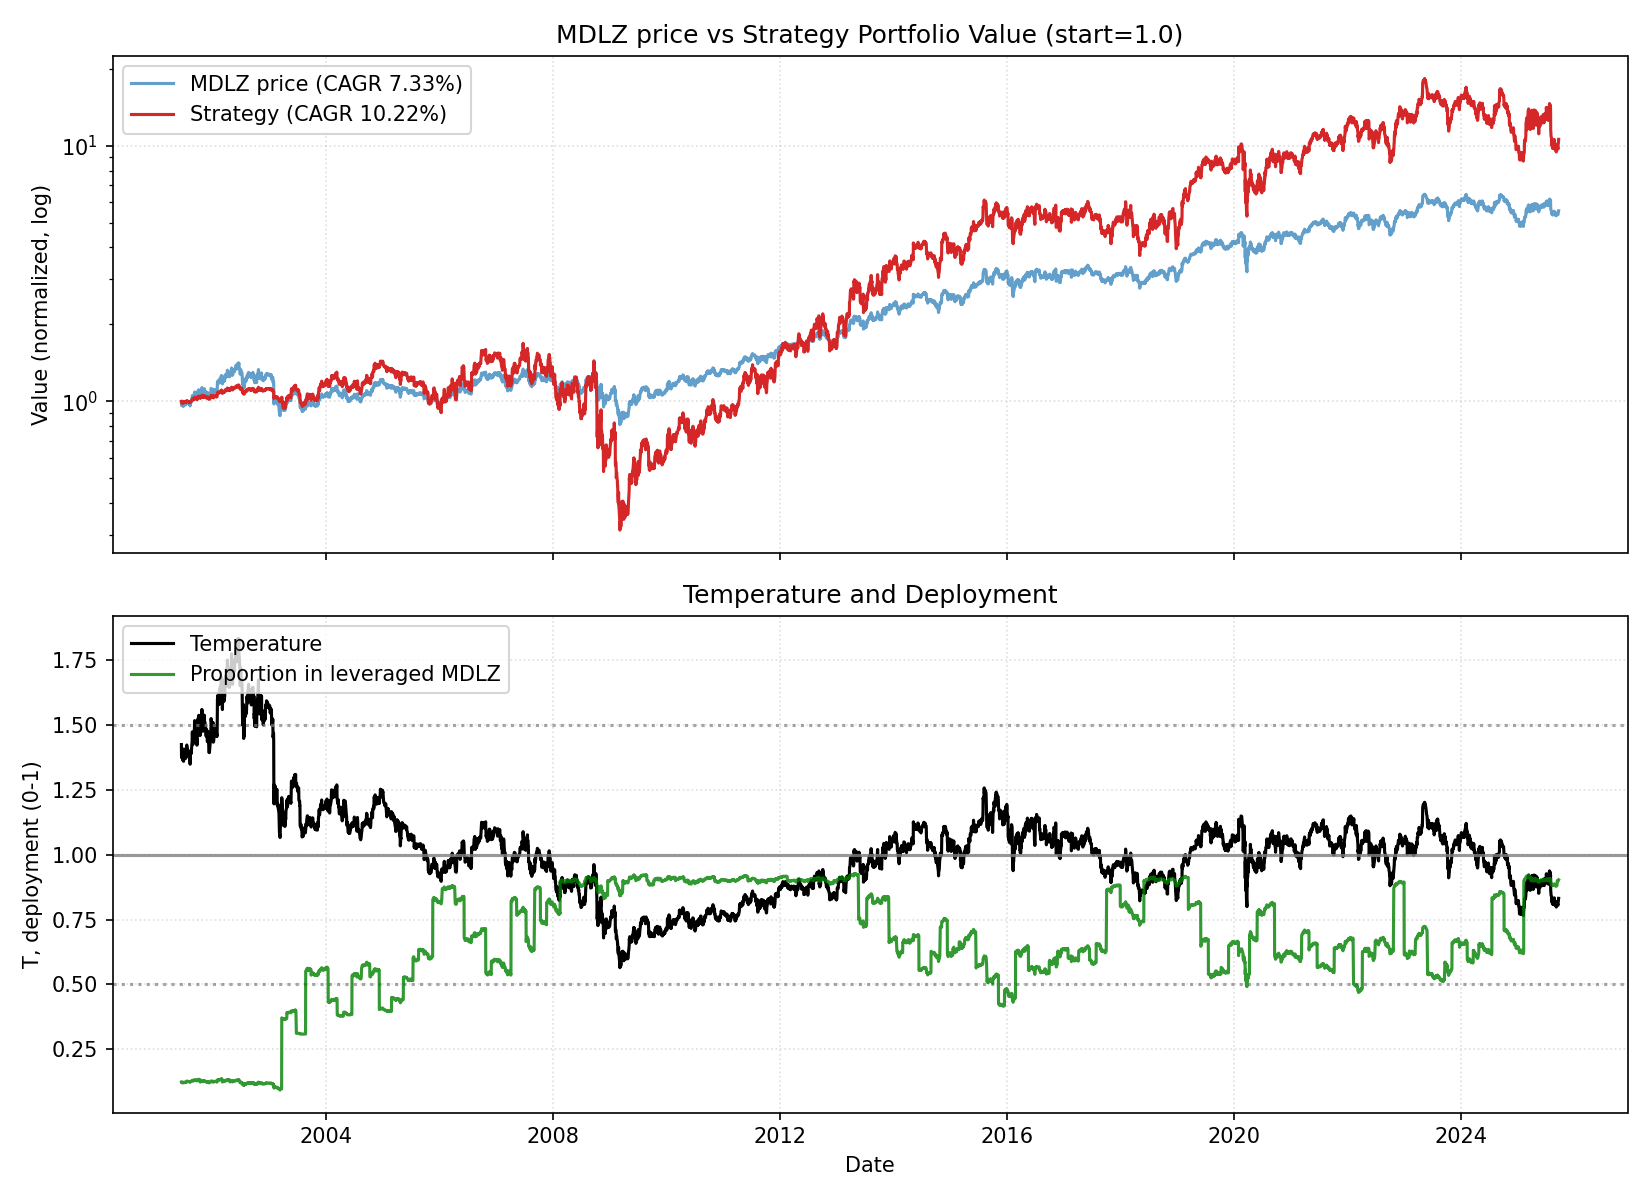

Values plotted in this chart, from the file beside it:
date, close, ret, ret_3, ret_6, ret_12, ret_22, temp, temp_ch_11, temp_ch_22, vol_22, vol_66, rate, yc_spread, credit_spread, yc_change_22, credit_change_22, port_unlevered, port_tqqq, port_cash, port_total, deployed_p, base_p, target_p
2001-06-13, 11.44, 0.0, , , , , 1.425, , , , , 3.65, 1.2, 2.67, , , 0.3711, 0.0, 0.629, 1, 0.1237, 0.1237, 0.1237
2001-06-14, 11.04, -0.0352, , , , , 1.374, , , , , 3.65, 1.22, 2.67, , , 0.3581, 0.0, 0.6291, 0.9872, 0.1209, 0.1459, 0.1459
2001-06-15, 11.2, 0.01493, -0.0208, , , , 1.395, , , , , 3.65, 1.26, 2.71, , , 0.3634, 0.0, 0.6292, 0.9926, 0.122, 0.1237, 0.1237
2001-06-18, 11.1, -0.009151, 0.005638, , , , 1.381, , , , , 3.65, 1.29, 2.73, , , 0.3601, 0.0, 0.6293, 0.9894, 0.1213, 0.1366, 0.1366
2001-06-19, 11.13, 0.002638, -0.006536, , , , 1.384, , , , , 3.65, 1.27, 2.73, , , 0.361, 0.0, 0.6294, 0.9904, 0.1215, 0.1318, 0.1318
2001-06-20, 11.09, -0.00329, -0.0006598, -0.0304, , , 1.379, , , , , 3.65, 1.26, 2.74, , , 0.3598, 0.0, 0.6295, 0.9893, 0.1212, 0.139, 0.139
2001-06-21, 10.98, -0.009901, -0.01316, -0.004975, , , 1.365, , , , , 3.65, 1.23, 2.74, , , 0.3563, 0.0, 0.6296, 0.9858, 0.1205, 0.1594, 0.1594
2001-06-22, 10.98, 0.0, -0.009901, -0.01961, , , 1.365, , , , , 3.65, 1.21, 2.75, , , 0.3563, 0.0, 0.6297, 0.9859, 0.1205, 0.1599, 0.1599
2001-06-25, 11.04, 0.005, 0.005, -0.005606, , , 1.371, , , , , 3.65, 1.2, 2.75, , , 0.3581, 0.0, 0.6298, 0.9878, 0.1208, 0.1515, 0.1515
2001-06-26, 11, -0.003648, 0.001334, -0.01184, , , 1.365, , , , , 3.65, 1.21, 2.72, , , 0.3567, 0.0, 0.6299, 0.9866, 0.1205, 0.1592, 0.1592
2001-06-27, 10.96, -0.003329, -0.006966, -0.01188, , , 1.36, , , , , 3.65, 1.2, 2.68, , , 0.3556, 0.0, 0.6299, 0.9855, 0.1203, 0.1664, 0.1664
2001-06-28, 11.13, 0.0157, 0.01232, 0.01367, -0.02688, , 1.381, -0.03059, , , , 3.65, 1.13, 2.66, , , 0.3611, 0.0, 0.63, 0.9912, 0.1215, 0.1358, 0.1358
2001-06-29, 11.35, 0.0194, 0.0354, 0.03333, 0.02819, , 1.408, 0.02428, , , , 3.65, 1.17, 2.65, , , 0.3681, 0.0, 0.6301, 0.9983, 0.1229, 0.1237, 0.1237
2001-07-02, 11.15, -0.0171, 0.001973, 0.01061, -0.004248, , 1.383, -0.008546, , , , 3.65, 1.16, 2.67, , , 0.3619, 0.0, 0.6302, 0.9921, 0.1216, 0.1338, 0.1338
2001-07-03, 11.19, 0.002953, -0.01419, 0.01731, 0.007916, , 1.386, 0.004076, , , , 3.65, 1.17, 2.67, , , 0.3629, 0.0, 0.6303, 0.9932, 0.1218, 0.1284, 0.1284
2001-07-05, 11.32, 0.01211, 0.0151, 0.03307, 0.01743, , 1.402, 0.0133, , , , 3.65, 1.2, 2.67, , , 0.3673, 0.0, 0.6304, 0.9977, 0.1227, 0.1237, 0.1237
2001-07-06, 11.22, -0.009053, 0.002945, 0.007892, 0.01155, , 1.389, 0.007442, , , , 3.65, 1.25, 2.69, , , 0.364, 0.0, 0.6305, 0.9945, 0.122, 0.124, 0.124
2001-07-09, 11.12, -0.008809, -0.01778, -0.02, 0.01267, , 1.376, 0.008039, , , , 3.65, 1.22, 2.69, , , 0.3608, 0.0, 0.6306, 0.9914, 0.1213, 0.1434, 0.1434
2001-07-10, 11.11, -0.0009876, -0.009788, -0.003939, 0.01167, , 1.374, 0.007044, , , , 3.65, 1.24, 2.71, , , 0.3604, 0.0, 0.6307, 0.9911, 0.1212, 0.1459, 0.1459
2001-07-11, 11.09, -0.001648, -0.002634, -0.008508, 0.004975, , 1.372, 0.0008914, , , , 3.65, 1.24, 2.74, , , 0.3598, 0.0, 0.6308, 0.9906, 0.1211, 0.1497, 0.1497
2001-07-12, 11.31, 0.0198, 0.01812, -0.0009704, 0.02863, , 1.399, 0.02445, , , , 3.65, 1.2, 2.74, , , 0.367, 0.0, 0.6309, 0.9978, 0.1226, 0.1237, 0.1237
2001-07-13, 11.25, -0.005502, 0.01419, 0.00261, 0.02639, -0.01664, 1.391, 0.02222, -0.02412, 0.01264, , 3.65, 1.15, 2.71, , , 0.3649, 0.0, 0.6309, 0.9959, 0.1221, 0.1237, 0.1237
2001-07-16, 11.24, -0.0006507, -0.006149, 0.01086, 0.009865, 0.01857, 1.389, 0.00525, 0.01031, 0.01264, , 3.65, 1.14, 2.74, -0.06, 0.07, 0.374, 0.0, 0.6217, 0.9957, 0.1252, 0.1252, 0.1252
2001-07-17, 11.51, 0.0241, 0.02343, 0.03624, 0.01452, 0.02778, 1.422, 0.00988, 0.01944, 0.01118, , 3.65, 1.13, 2.73, -0.09, 0.06, 0.383, 0.0, 0.6218, 1.005, 0.1271, 0.1237, 0.1237
2001-07-18, 11.53, 0.001272, 0.0254, 0.03927, 0.03348, 0.03859, 1.423, 0.02928, 0.03069, 0.01079, , 3.65, 1.16, 2.78, -0.1, 0.07, 0.3835, 0.0, 0.6219, 1.005, 0.1271, 0.1237, 0.1237
2001-07-19, 11.47, -0.005399, -0.004134, 0.01359, 0.02487, 0.03026, 1.415, 0.02071, 0.02243, 0.01065, , 3.65, 1.15, 2.78, -0.14, 0.05, 0.3814, 0.0, 0.622, 1.003, 0.1267, 0.1237, 0.1237
2001-07-20, 11.42, -0.003832, -0.009209, 0.01529, 0.008729, 0.0297, 1.409, 0.004886, 0.02187, 0.01071, , 3.65, 1.17, 2.77, -0.1, 0.04, 0.38, 0.0, 0.6221, 1.002, 0.1264, 0.1237, 0.1237
2001-07-23, 11.35, -0.00641, -0.01022, 0.009443, 0.01142, 0.03333, 1.399, 0.007054, 0.02495, 0.01079, , 3.65, 1.15, 2.77, -0.11, 0.03, 0.3775, 0.0, 0.6222, 0.9997, 0.1259, 0.1237, 0.1237
2001-07-24, 11.37, 0.002258, -0.004166, -0.01208, 0.02271, 0.03567, 1.402, 0.01882, 0.02727, 0.01051, , 3.65, 1.16, 2.74, -0.07, 0.0, 0.3784, 0.0, 0.6223, 1.001, 0.126, 0.1237, 0.1237
2001-07-25, 11.24, -0.01191, -0.009677, -0.02509, 0.01153, 0.01824, 1.385, 0.007679, 0.0105, 0.0109, , 3.65, 1.22, 2.74, 0.01, -0.01, 0.3739, 0.0, 0.6224, 0.9962, 0.1251, 0.1305, 0.1305
2001-07-26, 11.39, 0.01368, 0.001609, -0.006386, 0.02706, 0.03595, 1.404, 0.02315, 0.02807, 0.0112, , 3.65, 1.25, 2.76, 0.05, 0.01, 0.379, 0.0, 0.6225, 1.001, 0.1261, 0.1237, 0.1237
2001-07-27, 11.32, -0.006748, 0.00684, -0.009295, 0.0003237, 0.0324, 1.394, -0.003487, 0.02455, 0.01128, , 3.65, 1.26, 2.77, 0.05, 0.05, 0.3764, 0.0, 0.6226, 0.999, 0.1256, 0.1237, 0.1237
2001-07-30, 11.2, -0.01003, -0.01671, -0.0129, -0.00423, 0.006248, 1.379, -0.008528, -0.001912, 0.0115, , 3.65, 1.25, 2.76, 0.05, 0.08, 0.3727, 0.0, 0.6227, 0.9953, 0.1248, 0.1396, 0.1396
2001-07-31, 11.33, 0.01144, 0.001294, -0.003863, 0.007815, -0.001613, 1.394, 0.003975, -0.009709, 0.01128, , 3.65, 1.28, 2.78, 0.15, 0.12, 0.3769, 0.0, 0.6227, 0.9997, 0.1257, 0.1237, 0.1237
2001-08-01, 11.27, -0.005492, 0.005883, 0.002606, -0.0213, 0.01017, 1.386, -0.02503, 0.002492, 0.01056, , 3.65, 1.28, 2.76, 0.11, 0.11, 0.3748, 0.0, 0.6228, 0.9977, 0.1252, 0.1288, 0.1288
2001-08-02, 11.33, 0.005522, 0.0, -0.005463, -0.01715, 0.01276, 1.393, -0.02089, 0.00506, 0.009923, , 3.65, 1.28, 2.74, 0.12, 0.07, 0.3769, 0.0, 0.6229, 0.9998, 0.1257, 0.1237, 0.1237
2001-08-03, 11.24, -0.008077, -0.002599, -0.006794, -0.0198, -0.007436, 1.382, -0.02353, -0.01473, 0.01008, , 3.65, 1.29, 2.72, 0.12, 0.05, 0.3739, 0.0, 0.623, 0.9969, 0.125, 0.1351, 0.1351
2001-08-06, 11.11, -0.0114, -0.01939, -0.00817, -0.02724, -0.009788, 1.365, -0.03144, -0.01757, 0.01001, , 3.65, 1.31, 2.75, 0.11, 0.08, 0.3696, 0.0, 0.6231, 0.9927, 0.1241, 0.1596, 0.1596
2001-08-07, 11.17, 0.004943, -0.006515, -0.01454, -0.01613, 0.00395, 1.371, -0.01988, -0.003431, 0.009909, , 3.65, 1.3, 2.74, 0.05, 0.05, 0.3714, 0.0, 0.6232, 0.9946, 0.1245, 0.1503, 0.1503
2001-08-08, 10.99, -0.01607, -0.0112, -0.02502, -0.03412, -0.0112, 1.349, -0.0378, -0.01847, 0.01032, , 3.65, 1.22, 2.88, 0.0, 0.19, 0.3655, 0.0, 0.6233, 0.9887, 0.1232, 0.1829, 0.1829
2001-08-09, 11.12, 0.012, -0.004262, -0.01874, -0.01075, 0.002311, 1.365, -0.01452, -0.005058, 0.01066, , 3.65, 1.27, 2.84, 0.03, 0.13, 0.3698, 0.0, 0.6234, 0.9932, 0.1241, 0.1598, 0.1598
2001-08-10, 11.28, 0.01416, 0.02632, 0.003257, -0.01028, -0.003237, 1.384, -0.01405, -0.01056, 0.01106, , 3.65, 1.26, 2.87, 0.02, 0.13, 0.3751, 0.0, 0.6235, 0.9985, 0.1252, 0.1321, 0.1321
2001-08-13, 11.39, 0.009741, 0.02404, 0.02471, 0.006147, 0.01204, 1.396, 0.001804, 0.004089, 0.01043, , 3.65, 1.27, 2.89, 0.07, 0.15, 0.3787, 0.0, 0.6236, 1.002, 0.126, 0.1237, 0.1237
2001-08-14, 11.39, 0.0, 0.009741, 0.01967, 0.01634, 0.0127, 1.396, 0.01247, 0.005254, 0.01035, , 3.65, 1.23, 2.89, 0.08, 0.18, 0.3787, 0.0, 0.6236, 1.002, 0.1259, 0.1237, 0.1237
2001-08-15, 11.34, -0.003858, -0.003858, 0.03232, 0.0009699, -0.01494, 1.39, -0.002843, -0.02219, 0.01039, , 3.65, 1.2, 2.86, 0.06, 0.12, 0.3773, 0.0, 0.6237, 1.001, 0.1256, 0.1237, 0.1237
2001-08-16, 11.4, 0.005487, 0.001607, 0.02568, 0.01202, -0.0108, 1.397, 0.008165, -0.01807, 0.009041, , 3.65, 1.2, 2.89, 0.07, 0.16, 0.3793, 0.0, 0.6238, 1.003, 0.126, 0.1237, 0.1237
2001-08-17, 11.48, 0.006421, 0.01194, 0.01786, 0.01292, 0.000958, 1.406, 0.009066, -0.006401, 0.009153, , 3.65, 1.17, 2.97, 0.01, 0.19, 0.3818, 0.0, 0.6239, 1.006, 0.1265, 0.1237, 0.1237
2001-08-20, 11.61, 0.0118, 0.0183, 0.01994, 0.03322, 0.01667, 1.422, 0.02877, 0.008679, 0.009415, , 3.65, 1.17, 2.93, 0.02, 0.15, 0.3863, 0.0, 0.624, 1.01, 0.1275, 0.1237, 0.1237
2001-08-21, 11.74, 0.01135, 0.02329, 0.03151, 0.057, 0.03484, 1.437, 0.05298, 0.02723, 0.009627, , 3.65, 1.18, 2.98, 0.01, 0.21, 0.3907, 0.0, 0.6241, 1.015, 0.1283, 0.1237, 0.1237
2001-08-22, 12.04, 0.02556, 0.0372, 0.06198, 0.07869, 0.0589, 1.474, 0.07458, 0.05111, 0.01075, , 3.65, 1.15, 2.94, 0.0, 0.17, 0.4007, 0.0, 0.6242, 1.025, 0.1303, 0.1237, 0.1237
2001-08-23, 12.04, -0.0003042, 0.02525, 0.05586, 0.09597, 0.07134, 1.473, 0.09179, 0.06346, 0.01077, , 3.65, 1.17, 2.92, 0.01, 0.18, 0.4005, 0.0, 0.6243, 1.025, 0.1303, 0.1237, 0.1237
2001-08-24, 11.84, -0.01642, -0.01672, 0.0319, 0.0652, 0.03952, 1.448, 0.06114, 0.03188, 0.0111, , 3.65, 1.17, 2.91, -0.05, 0.17, 0.394, 0.0, 0.6244, 1.018, 0.129, 0.1237, 0.1237
2001-08-27, 11.82, -0.001545, -0.01794, 0.01829, 0.0487, 0.04497, 1.445, 0.04418, 0.03676, 0.01084, , 3.65, 1.16, 2.91, -0.09, 0.15, 0.3934, 0.0, 0.6245, 1.018, 0.1288, 0.1237, 0.1237
2001-08-28, 11.68, -0.01238, -0.01391, -0.005611, 0.02572, 0.04248, 1.427, 0.02182, 0.03482, 0.01111, , 3.65, 1.14, 2.95, -0.12, 0.18, 0.3885, 0.0, 0.6245, 1.013, 0.1278, 0.1237, 0.1237
2001-08-29, 11.82, 0.01223, -0.0003095, -0.01854, 0.03826, 0.0433, 1.444, 0.03431, 0.03563, 0.01103, , 3.65, 1.11, 2.97, -0.14, 0.21, 0.3932, 0.0, 0.6246, 1.018, 0.1288, 0.1237, 0.1237
2001-08-30, 11.95, 0.01115, 0.02351, -0.007297, 0.05391, 0.06075, 1.459, 0.04989, 0.05295, 0.01102, , 3.65, 1.18, 2.97, -0.1, 0.19, 0.3976, 0.0, 0.6247, 1.022, 0.1296, 0.1237, 0.1237
2001-08-31, 11.81, -0.01225, -0.00124, -0.003092, 0.03531, 0.042, 1.441, 0.03137, 0.03434, 0.01134, , 3.65, 1.21, 2.9, -0.07, 0.14, 0.3927, 0.0, 0.6248, 1.018, 0.1287, 0.1237, 0.1237
2001-09-04, 12.1, 0.02481, 0.01225, 0.02322, 0.05423, 0.07655, 1.475, 0.04941, 0.06782, 0.01231, , 3.65, 1.16, 2.88, -0.12, 0.14, 0.4025, 0.0, 0.6249, 1.027, 0.1306, 0.1237, 0.1237
2001-09-05, 12.21, 0.009078, 0.03411, 0.04545, 0.05139, 0.09885, 1.488, 0.04712, 0.09049, 0.01211, , 3.65, 1.18, 2.9, -0.11, 0.18, 0.4061, 0.0, 0.625, 1.031, 0.1313, 0.1237, 0.1237
2001-09-06, 12.45, 0.01949, 0.02874, 0.05296, 0.05985, 0.1148, 1.517, 0.05554, 0.1063, 0.01205, , 3.65, 1.21, 2.94, -0.1, 0.19, 0.4141, 0.0, 0.6251, 1.039, 0.1328, 0.1237, 0.1237
... 6,044 more rows
